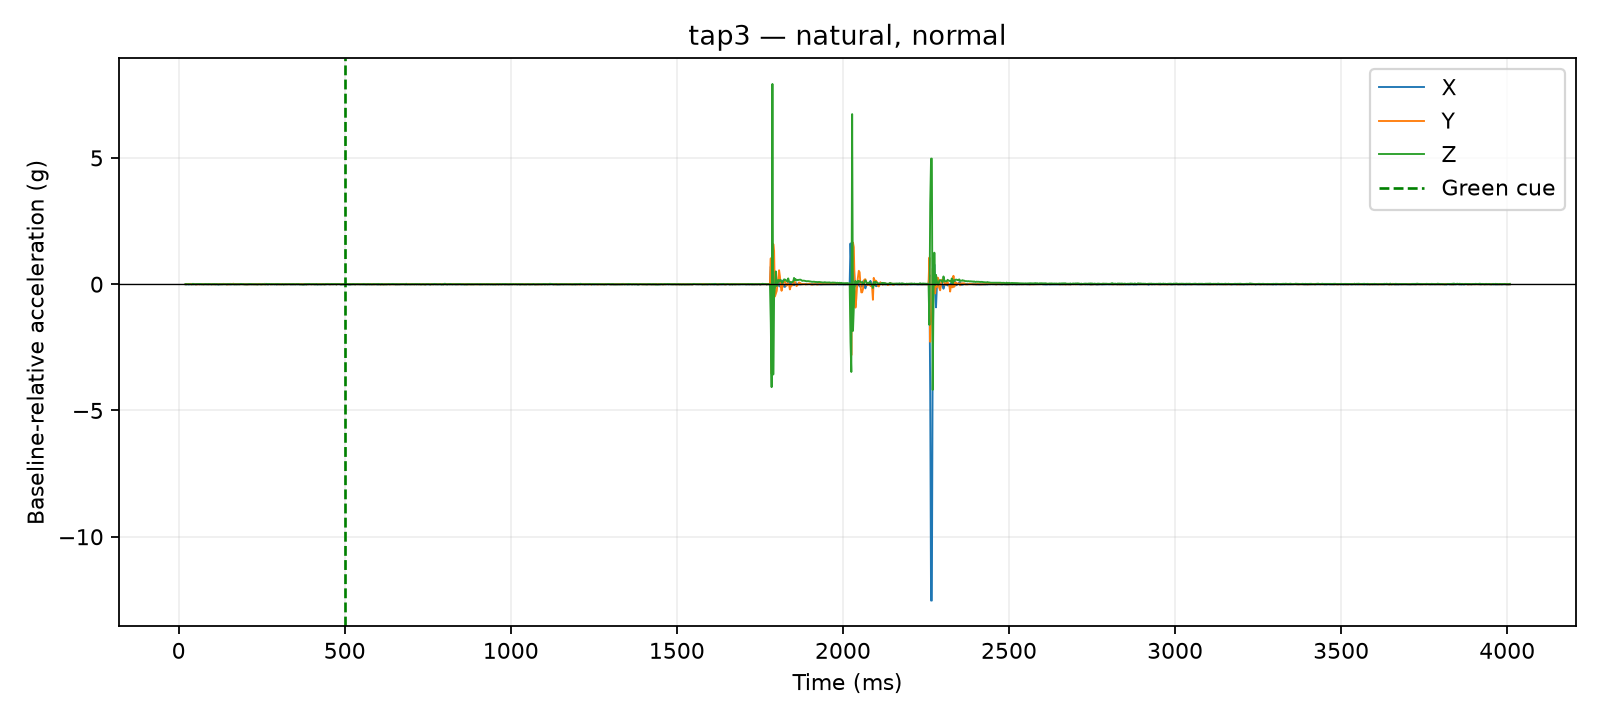

The file beside this chart, header and first rows:
time_us, x_g, y_g, z_g, time_ms, cue_time_us, x_delta_g, y_delta_g, z_delta_g, dynamic_magnitude_g, label, requested_pace, requested_force, session_id, operator_accepted
20907, 0.0117, 0.0234, 0.9126, 20.91, 500000, -0.0039, 0.0, 0.0039, 0.005515, tap3, natural, normal, 20260810_140234, True
21352, 0.0117, 0.0234, 0.9126, 21.35, 500000, -0.0039, 0.0, 0.0039, 0.005515, tap3, natural, normal, 20260810_140234, True
21762, 0.0117, 0.0234, 0.9126, 21.76, 500000, -0.0039, 0.0, 0.0039, 0.005515, tap3, natural, normal, 20260810_140234, True
22158, 0.0117, 0.0234, 0.9126, 22.16, 500000, -0.0039, 0.0, 0.0039, 0.005515, tap3, natural, normal, 20260810_140234, True
22554, 0.0156, 0.0312, 0.9048, 22.55, 500000, 0.0, 0.0078, -0.0039, 0.008721, tap3, natural, normal, 20260810_140234, True
22965, 0.0156, 0.0312, 0.9048, 22.96, 500000, 0.0, 0.0078, -0.0039, 0.008721, tap3, natural, normal, 20260810_140234, True
23362, 0.0156, 0.0312, 0.9048, 23.36, 500000, 0.0, 0.0078, -0.0039, 0.008721, tap3, natural, normal, 20260810_140234, True
23767, 0.0156, 0.0312, 0.9048, 23.77, 500000, 0.0, 0.0078, -0.0039, 0.008721, tap3, natural, normal, 20260810_140234, True
24163, 0.0156, 0.0312, 0.9048, 24.16, 500000, 0.0, 0.0078, -0.0039, 0.008721, tap3, natural, normal, 20260810_140234, True
24560, 0.0156, 0.0312, 0.9048, 24.56, 500000, 0.0, 0.0078, -0.0039, 0.008721, tap3, natural, normal, 20260810_140234, True
25001, 0.0156, 0.0312, 0.9048, 25, 500000, 0.0, 0.0078, -0.0039, 0.008721, tap3, natural, normal, 20260810_140234, True
27512, 0.0234, 0.0351, 0.9087, 27.51, 500000, 0.0078, 0.0117, 0.0, 0.01406, tap3, natural, normal, 20260810_140234, True
30026, 0.0039, 0.0351, 0.9126, 30.03, 500000, -0.0117, 0.0117, 0.0039, 0.017, tap3, natural, normal, 20260810_140234, True
32514, 0.0117, 0.0312, 0.9087, 32.51, 500000, -0.0039, 0.0078, 0.0, 0.008721, tap3, natural, normal, 20260810_140234, True
35007, 0.0234, 0.0273, 0.9087, 35.01, 500000, 0.0078, 0.0039, 0.0, 0.008721, tap3, natural, normal, 20260810_140234, True
37502, 0.0156, 0.0351, 0.897, 37.5, 500000, 0.0, 0.0117, -0.0117, 0.01655, tap3, natural, normal, 20260810_140234, True
40011, 0.0234, 0.0195, 0.9009, 40.01, 500000, 0.0078, -0.0039, -0.0078, 0.0117, tap3, natural, normal, 20260810_140234, True
42509, 0.0234, 0.0195, 0.9243, 42.51, 500000, 0.0078, -0.0039, 0.0156, 0.01787, tap3, natural, normal, 20260810_140234, True
45028, 0.0078, 0.0312, 0.9165, 45.03, 500000, -0.0078, 0.0078, 0.0078, 0.01351, tap3, natural, normal, 20260810_140234, True
47507, 0.0195, 0.0351, 0.9126, 47.51, 500000, 0.0039, 0.0117, 0.0039, 0.01293, tap3, natural, normal, 20260810_140234, True
50014, 0.0156, 0.0234, 0.9048, 50.01, 500000, 0.0, 0.0, -0.0039, 0.0039, tap3, natural, normal, 20260810_140234, True
52508, 0.0117, 0.0156, 0.9126, 52.51, 500000, -0.0039, -0.0078, 0.0039, 0.009553, tap3, natural, normal, 20260810_140234, True
55023, 0.0156, 0.0156, 0.9126, 55.02, 500000, 0.0, -0.0078, 0.0039, 0.008721, tap3, natural, normal, 20260810_140234, True
57504, 0.0156, 0.0234, 0.9126, 57.5, 500000, 0.0, 0.0, 0.0039, 0.0039, tap3, natural, normal, 20260810_140234, True
60036, 0.0195, 0.0195, 0.9087, 60.04, 500000, 0.0039, -0.0039, 0.0, 0.005515, tap3, natural, normal, 20260810_140234, True
62505, 0.0117, 0.0195, 0.9087, 62.51, 500000, -0.0039, -0.0039, 0.0, 0.005515, tap3, natural, normal, 20260810_140234, True
65028, 0.0156, 0.0234, 0.9087, 65.03, 500000, 0.0, 0.0, 0.0, 0.0, tap3, natural, normal, 20260810_140234, True
67518, 0.0156, 0.0273, 0.9165, 67.52, 500000, 0.0, 0.0039, 0.0078, 0.008721, tap3, natural, normal, 20260810_140234, True
70004, 0.0156, 0.0234, 0.9048, 70, 500000, 0.0, 0.0, -0.0039, 0.0039, tap3, natural, normal, 20260810_140234, True
72509, 0.0156, 0.0312, 0.9087, 72.51, 500000, 0.0, 0.0078, 0.0, 0.0078, tap3, natural, normal, 20260810_140234, True
75021, 0.0195, 0.0195, 0.9048, 75.02, 500000, 0.0039, -0.0039, -0.0039, 0.006755, tap3, natural, normal, 20260810_140234, True
77504, 0.0156, 0.0234, 0.9126, 77.5, 500000, 0.0, 0.0, 0.0039, 0.0039, tap3, natural, normal, 20260810_140234, True
80022, 0.0156, 0.0273, 0.9165, 80.02, 500000, 0.0, 0.0039, 0.0078, 0.008721, tap3, natural, normal, 20260810_140234, True
82522, 0.0078, 0.0273, 0.9126, 82.52, 500000, -0.0078, 0.0039, 0.0039, 0.009553, tap3, natural, normal, 20260810_140234, True
85012, 0.0117, 0.0273, 0.9048, 85.01, 500000, -0.0039, 0.0039, -0.0039, 0.006755, tap3, natural, normal, 20260810_140234, True
87521, 0.0195, 0.0195, 0.9087, 87.52, 500000, 0.0039, -0.0039, 0.0, 0.005515, tap3, natural, normal, 20260810_140234, True
90005, 0.0078, 0.0234, 0.9165, 90, 500000, -0.0078, 0.0, 0.0078, 0.01103, tap3, natural, normal, 20260810_140234, True
92529, 0.0156, 0.0195, 0.9126, 92.53, 500000, 0.0, -0.0039, 0.0039, 0.005515, tap3, natural, normal, 20260810_140234, True
95028, 0.0234, 0.0273, 0.9126, 95.03, 500000, 0.0078, 0.0039, 0.0039, 0.009553, tap3, natural, normal, 20260810_140234, True
97515, 0.0078, 0.0273, 0.9087, 97.52, 500000, -0.0078, 0.0039, 0.0, 0.008721, tap3, natural, normal, 20260810_140234, True
100009, 0.0117, 0.0234, 0.9048, 100, 500000, -0.0039, 0.0, -0.0039, 0.005515, tap3, natural, normal, 20260810_140234, True
102509, 0.0156, 0.0234, 0.9126, 102.5, 500000, 0.0, 0.0, 0.0039, 0.0039, tap3, natural, normal, 20260810_140234, True
105013, 0.0234, 0.0195, 0.9048, 105, 500000, 0.0078, -0.0039, -0.0039, 0.009553, tap3, natural, normal, 20260810_140234, True
107523, 0.0156, 0.0195, 0.9165, 107.5, 500000, 0.0, -0.0039, 0.0078, 0.008721, tap3, natural, normal, 20260810_140234, True
110004, 0.0078, 0.0234, 0.9087, 110, 500000, -0.0078, 0.0, 0.0, 0.0078, tap3, natural, normal, 20260810_140234, True
112529, 0.0156, 0.0273, 0.9126, 112.5, 500000, 0.0, 0.0039, 0.0039, 0.005515, tap3, natural, normal, 20260810_140234, True
115018, 0.0078, 0.0273, 0.9126, 115, 500000, -0.0078, 0.0039, 0.0039, 0.009553, tap3, natural, normal, 20260810_140234, True
117527, 0.0117, 0.0273, 0.9087, 117.5, 500000, -0.0039, 0.0039, 0.0, 0.005515, tap3, natural, normal, 20260810_140234, True
120016, 0.0039, 0.0273, 0.9009, 120, 500000, -0.0117, 0.0039, -0.0078, 0.01459, tap3, natural, normal, 20260810_140234, True
122508, 0.0117, 0.0234, 0.9087, 122.5, 500000, -0.0039, 0.0, 0.0, 0.0039, tap3, natural, normal, 20260810_140234, True
125003, 0.0117, 0.0273, 0.9087, 125, 500000, -0.0039, 0.0039, 0.0, 0.005515, tap3, natural, normal, 20260810_140234, True
127519, 0.0156, 0.0273, 0.9126, 127.5, 500000, 0.0, 0.0039, 0.0039, 0.005515, tap3, natural, normal, 20260810_140234, True
130021, 0.0156, 0.0234, 0.9087, 130, 500000, 0.0, 0.0, 0.0, 0.0, tap3, natural, normal, 20260810_140234, True
132515, 0.0156, 0.0234, 0.9087, 132.5, 500000, 0.0, 0.0, 0.0, 0.0, tap3, natural, normal, 20260810_140234, True
135016, 0.0195, 0.039, 0.9126, 135, 500000, 0.0039, 0.0156, 0.0039, 0.01655, tap3, natural, normal, 20260810_140234, True
137519, 0.0195, 0.0273, 0.9048, 137.5, 500000, 0.0039, 0.0039, -0.0039, 0.006755, tap3, natural, normal, 20260810_140234, True
140014, 0.0195, 0.0273, 0.9048, 140, 500000, 0.0039, 0.0039, -0.0039, 0.006755, tap3, natural, normal, 20260810_140234, True
142513, 0.0195, 0.0234, 0.9087, 142.5, 500000, 0.0039, 0.0, 0.0, 0.0039, tap3, natural, normal, 20260810_140234, True
145006, 0.0117, 0.0234, 0.9009, 145, 500000, -0.0039, 0.0, -0.0078, 0.008721, tap3, natural, normal, 20260810_140234, True
147508, 0.0195, 0.0156, 0.9126, 147.5, 500000, 0.0039, -0.0078, 0.0039, 0.009553, tap3, natural, normal, 20260810_140234, True
... 1,540 more rows
